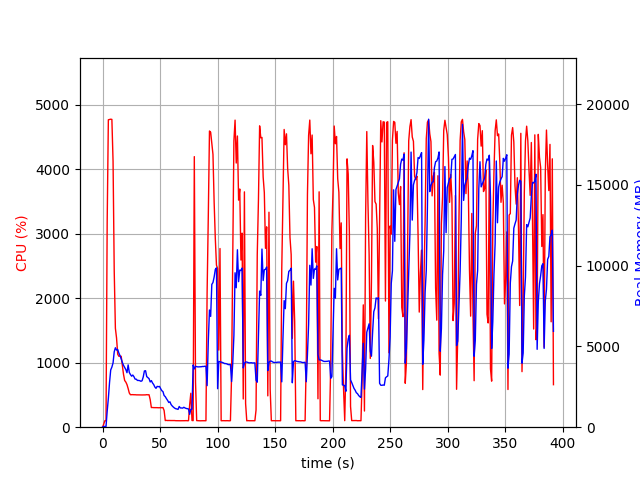

Values plotted in this chart, from the file beside it:
elapsed_time, nproc, cpu, mem_real, mem_virtual
3.337860107421875e-05, 1, 0.0, 8.848, 1607
1.006, 1, 46.7, 46.82, 619.6
2.014, 1, 100.2, 46.82, 619.6
3.021, 1, 99.3, 46.82, 619.6
4.029, 1, 3181, 983.6, 4982
5.049, 1, 4767, 1785, 5841
6.068, 1, 4771, 2759, 6884
7.092, 1, 4776, 3545, 7795
8.116, 1, 4772, 3722, 8076
9.138, 1, 4124, 3983, 8526
10.15, 1, 2422, 4669, 9472
11.16, 1, 1534, 4919, 9994
12.17, 1, 1383, 4777, 10118
13.18, 1, 1131, 4810, 10238
14.18, 1, 1100, 4590, 10446
15.19, 1, 1102, 4429, 10486
16.2, 1, 1100, 4233, 10486
17.21, 1, 959.4, 4011, 10486
18.22, 1, 820.0, 3831, 10486
19.23, 1, 724.2, 3694, 10486
20.23, 1, 699.8, 3567, 10486
21.24, 1, 660.9, 3375, 10566
22.25, 1, 600.1, 3858, 11190
23.26, 1, 530.0, 3389, 11318
24.27, 1, 503.2, 3260, 11318
25.27, 1, 504.5, 3160, 11318
26.28, 1, 504.9, 3229, 11318
27.29, 1, 503.0, 3129, 11318
28.3, 1, 503.4, 2976, 11318
29.31, 1, 501.4, 2975, 11318
30.32, 1, 501.8, 2895, 11318
31.33, 1, 501.0, 2896, 11318
32.34, 1, 500.3, 2882, 11318
33.35, 1, 501.2, 2843, 11318
34.36, 1, 500.0, 2876, 11318
35.37, 1, 500.4, 3111, 11318
36.38, 1, 501.2, 3482, 11510
37.39, 1, 501.1, 3499, 11510
38.4, 1, 504.1, 3135, 11510
39.41, 1, 502.3, 3073, 11510
40.42, 1, 503.2, 3007, 11510
41.42, 1, 427.7, 2802, 11510
42.43, 1, 304.6, 2886, 11510
43.44, 1, 305.6, 2740, 11510
44.45, 1, 303.4, 2642, 11510
45.45, 1, 303.7, 2490, 11510
46.46, 1, 304.5, 2407, 11510
47.47, 1, 302.9, 2528, 11510
48.48, 1, 301.5, 2508, 11510
49.49, 1, 302.7, 2526, 11510
50.49, 1, 302.4, 2387, 11510
51.5, 1, 302.2, 2263, 11510
52.51, 1, 303.6, 2203, 11510
53.52, 1, 258.9, 1962, 11510
54.53, 1, 103.0, 1891, 11510
55.54, 1, 105.9, 1769, 11510
56.55, 1, 103.0, 1661, 11510
57.56, 1, 104.1, 1531, 11510
58.57, 1, 102.9, 1573, 11510
59.58, 1, 103.1, 1403, 11510
... 328 more rows
